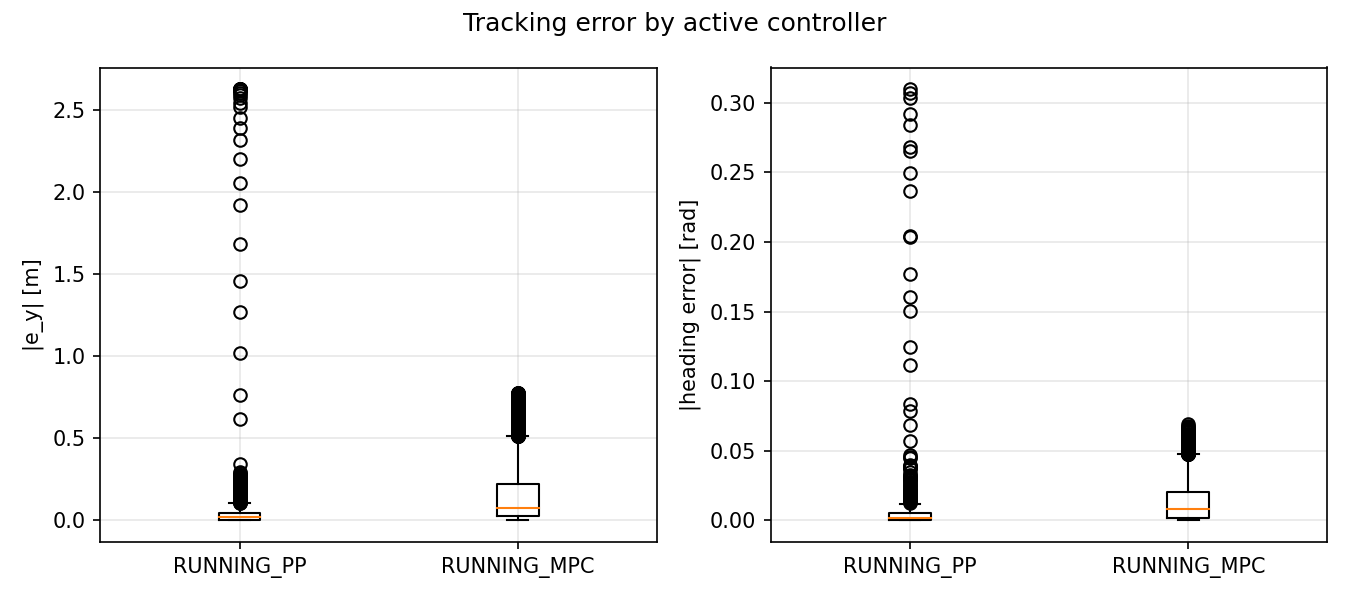

Data behind this chart, as committed beside it:
signal, unit, controller, abs_error
|e_y|, m, RUNNING_PP, 2.628
|e_y|, m, RUNNING_PP, 2.628
|e_y|, m, RUNNING_PP, 2.628
|e_y|, m, RUNNING_PP, 2.628
|e_y|, m, RUNNING_PP, 2.628
|e_y|, m, RUNNING_PP, 2.628
|e_y|, m, RUNNING_PP, 2.627
|e_y|, m, RUNNING_PP, 2.627
|e_y|, m, RUNNING_PP, 2.624
|e_y|, m, RUNNING_PP, 2.62
|e_y|, m, RUNNING_PP, 2.615
|e_y|, m, RUNNING_PP, 2.605
|e_y|, m, RUNNING_PP, 2.594
|e_y|, m, RUNNING_PP, 2.573
|e_y|, m, RUNNING_PP, 2.542
|e_y|, m, RUNNING_PP, 2.517
|e_y|, m, RUNNING_PP, 2.451
|e_y|, m, RUNNING_PP, 2.39
|e_y|, m, RUNNING_PP, 2.316
|e_y|, m, RUNNING_PP, 2.199
|e_y|, m, RUNNING_PP, 2.055
|e_y|, m, RUNNING_PP, 1.919
|e_y|, m, RUNNING_PP, 1.683
|e_y|, m, RUNNING_PP, 1.458
|e_y|, m, RUNNING_PP, 1.27
|e_y|, m, RUNNING_PP, 1.018
|e_y|, m, RUNNING_PP, 0.7664
|e_y|, m, RUNNING_PP, 0.6181
|e_y|, m, RUNNING_PP, 0.3404
|e_y|, m, RUNNING_PP, 0.1388
|e_y|, m, RUNNING_PP, 0.004234
|e_y|, m, RUNNING_PP, 0.1225
|e_y|, m, RUNNING_PP, 0.1894
|e_y|, m, RUNNING_PP, 0.2336
|e_y|, m, RUNNING_PP, 0.2238
|e_y|, m, RUNNING_PP, 0.2008
|e_y|, m, RUNNING_PP, 0.1337
|e_y|, m, RUNNING_PP, 0.09576
|e_y|, m, RUNNING_PP, 0.0269
|e_y|, m, RUNNING_PP, 0.006777
|e_y|, m, RUNNING_PP, 0.03491
|e_y|, m, RUNNING_PP, 0.03989
|e_y|, m, RUNNING_PP, 0.035
|e_y|, m, RUNNING_PP, 0.02838
|e_y|, m, RUNNING_PP, 0.009595
|e_y|, m, RUNNING_PP, 0.002089
|e_y|, m, RUNNING_PP, 0.01014
|e_y|, m, RUNNING_PP, 0.01361
|e_y|, m, RUNNING_PP, 0.01462
|e_y|, m, RUNNING_PP, 0.01282
|e_y|, m, RUNNING_PP, 0.01056
|e_y|, m, RUNNING_PP, 0.007488
|e_y|, m, RUNNING_PP, 0.005358
|e_y|, m, RUNNING_PP, 0.003585
|e_y|, m, RUNNING_PP, 0.001786
|e_y|, m, RUNNING_PP, 0.001218
|e_y|, m, RUNNING_PP, 0.001058
|e_y|, m, RUNNING_PP, 0.001587
|e_y|, m, RUNNING_PP, 0.002482
|e_y|, m, RUNNING_PP, 0.00334
... 13,710 more rows
